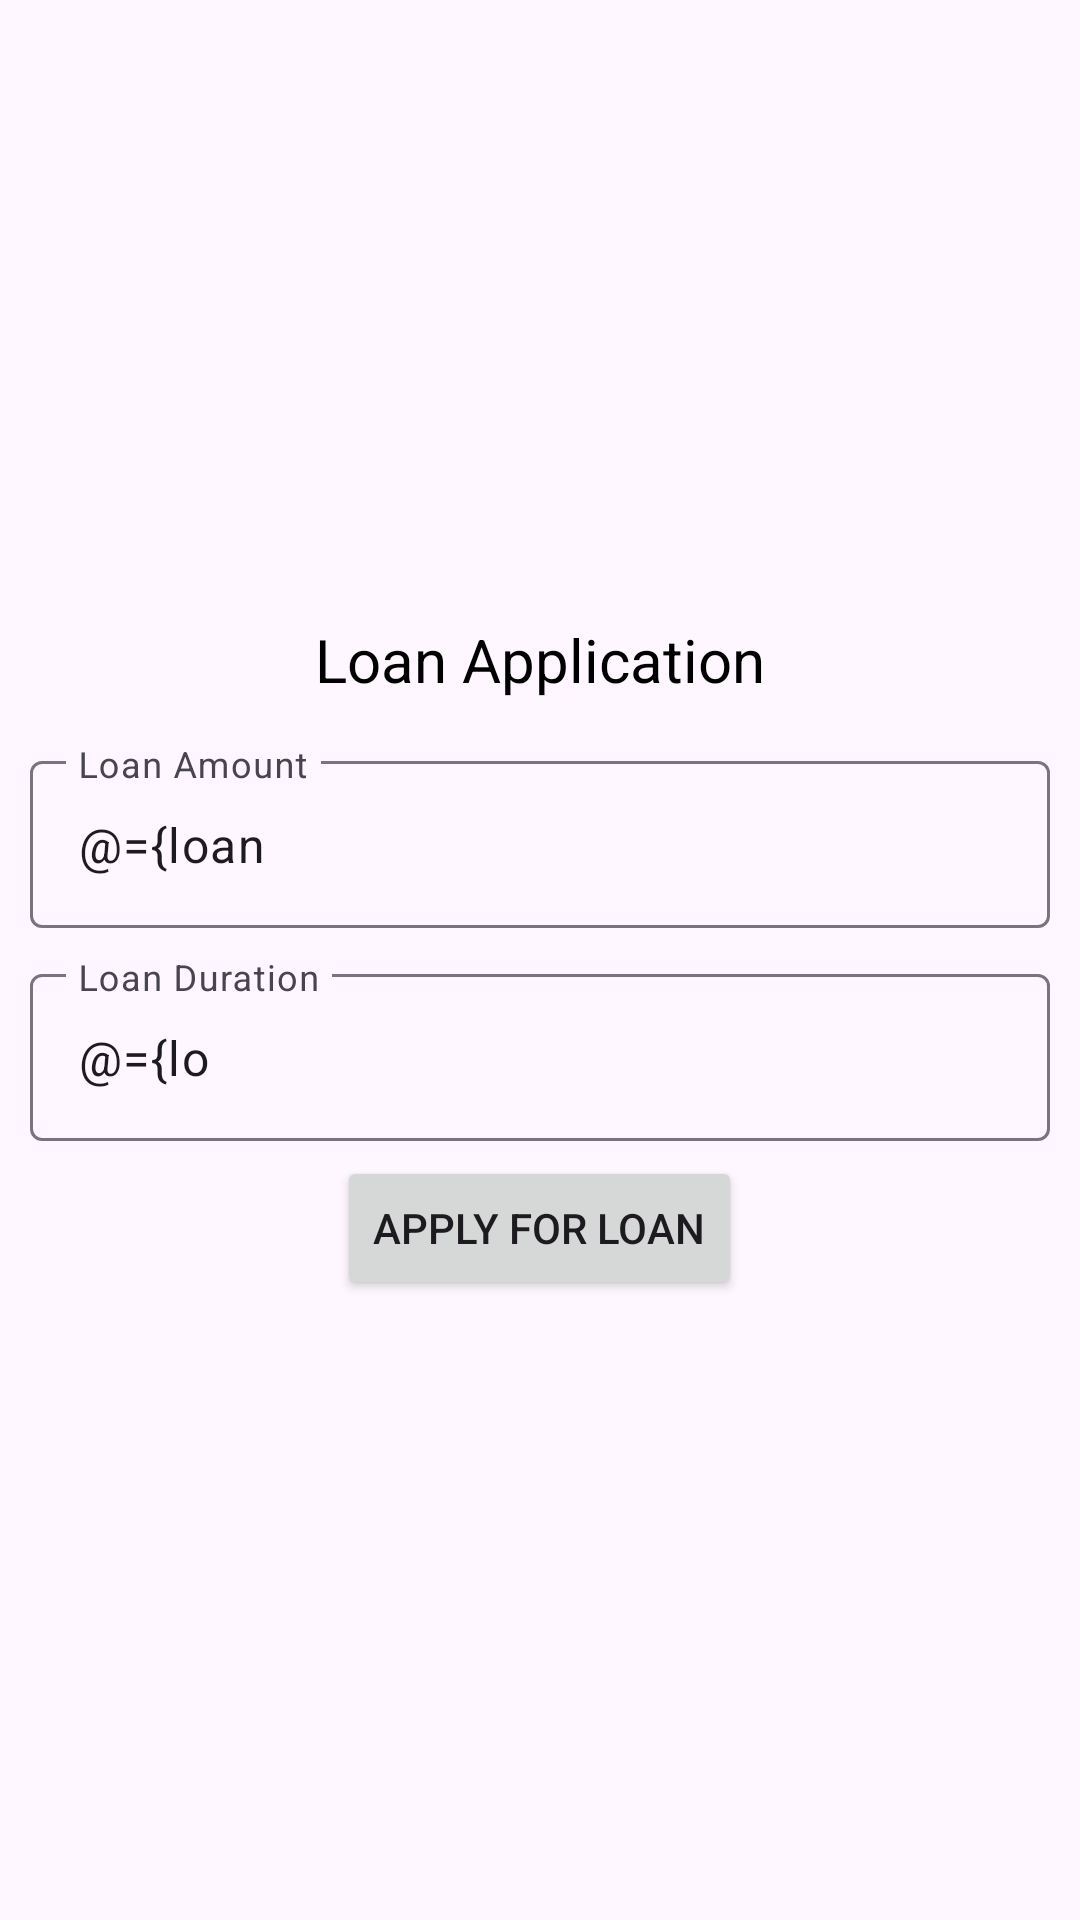

This screen was rendered from an Android layout file. Write that file and the resources it references.
<!-- AndroidManifest.xml: application theme Theme.Loans -->
<!-- res/layout/activity_loans.xml -->
<?xml version="1.0" encoding="utf-8"?>
<layout>

    <data>
        <variable
            name="loan"
            type="com.khana.loans.models.Loans" />

        <variable
            name="loanmodel"
            type="com.khana.loans.viewmodels.LoanViewModel" />
    </data>


    <androidx.appcompat.widget.LinearLayoutCompat xmlns:android="http://schemas.android.com/apk/res/android"
        xmlns:tools="http://schemas.android.com/tools"
        android:id="@+id/main"
        android:layout_width="match_parent"
        android:layout_height="match_parent"
        android:gravity="center"
        android:orientation="vertical"
        tools:context=".activities.LoanApplicationActivity">

        <androidx.appcompat.widget.AppCompatTextView
            android:layout_width="wrap_content"
            android:layout_height="wrap_content"
            android:layout_marginBottom="10dp"
            android:text="@string/loan_application"
            android:textColor="@color/black"
            android:textSize="20sp" />

        <com.google.android.material.textfield.TextInputLayout
            android:layout_width="match_parent"
            android:layout_height="wrap_content"
            android:layout_marginHorizontal="10dp"
            android:layout_marginVertical="5dp"
            android:hint="@string/loan_amount">

            <com.google.android.material.textfield.TextInputEditText
                android:id="@+id/etLoanAmount"
                android:maxLength="7"
                android:layout_width="match_parent"
                android:layout_height="wrap_content"
                android:inputType="number"
                android:text="@={loan.loanAmountS}" />

        </com.google.android.material.textfield.TextInputLayout>

        <com.google.android.material.textfield.TextInputLayout
            android:layout_width="match_parent"
            android:layout_height="wrap_content"
            android:layout_marginHorizontal="10dp"
            android:layout_marginVertical="5dp"
            android:hint="@string/loan_duration">

            <com.google.android.material.textfield.TextInputEditText
                android:id="@+id/etLoanDuration"
                android:layout_width="match_parent"
                android:layout_height="wrap_content"
                android:maxLength="5"
                android:autofillHints="username"
                android:inputType="numberDecimal"
                android:text="@={loan.loanDurationS}" />

        </com.google.android.material.textfield.TextInputLayout>


        <androidx.appcompat.widget.AppCompatButton
            android:layout_width="wrap_content"
            android:layout_height="wrap_content"
            android:onClick="@{()->loanmodel.applyLoan(loan)}"
            android:text="@string/apply_for_loan" />

    </androidx.appcompat.widget.LinearLayoutCompat>

</layout>
<!-- resources referenced by this layout -->
<resources>
  <string name="apply_for_loan">Apply for loan</string>
  <string name="loan_amount">Loan Amount</string>
  <string name="loan_application">Loan Application</string>
  <string name="loan_duration">Loan Duration</string>
  <style name="Theme.Loans" parent="Base.Theme.Loans" />
  <style name="Base.Theme.Loans" parent="Theme.Material3.Light.NoActionBar">
          
          
      </style>
  <!-- not gathered from this repository: default colours our renderer supplied (Android Studio template values) -->
  <color name="black">#FF000000</color>
</resources>
